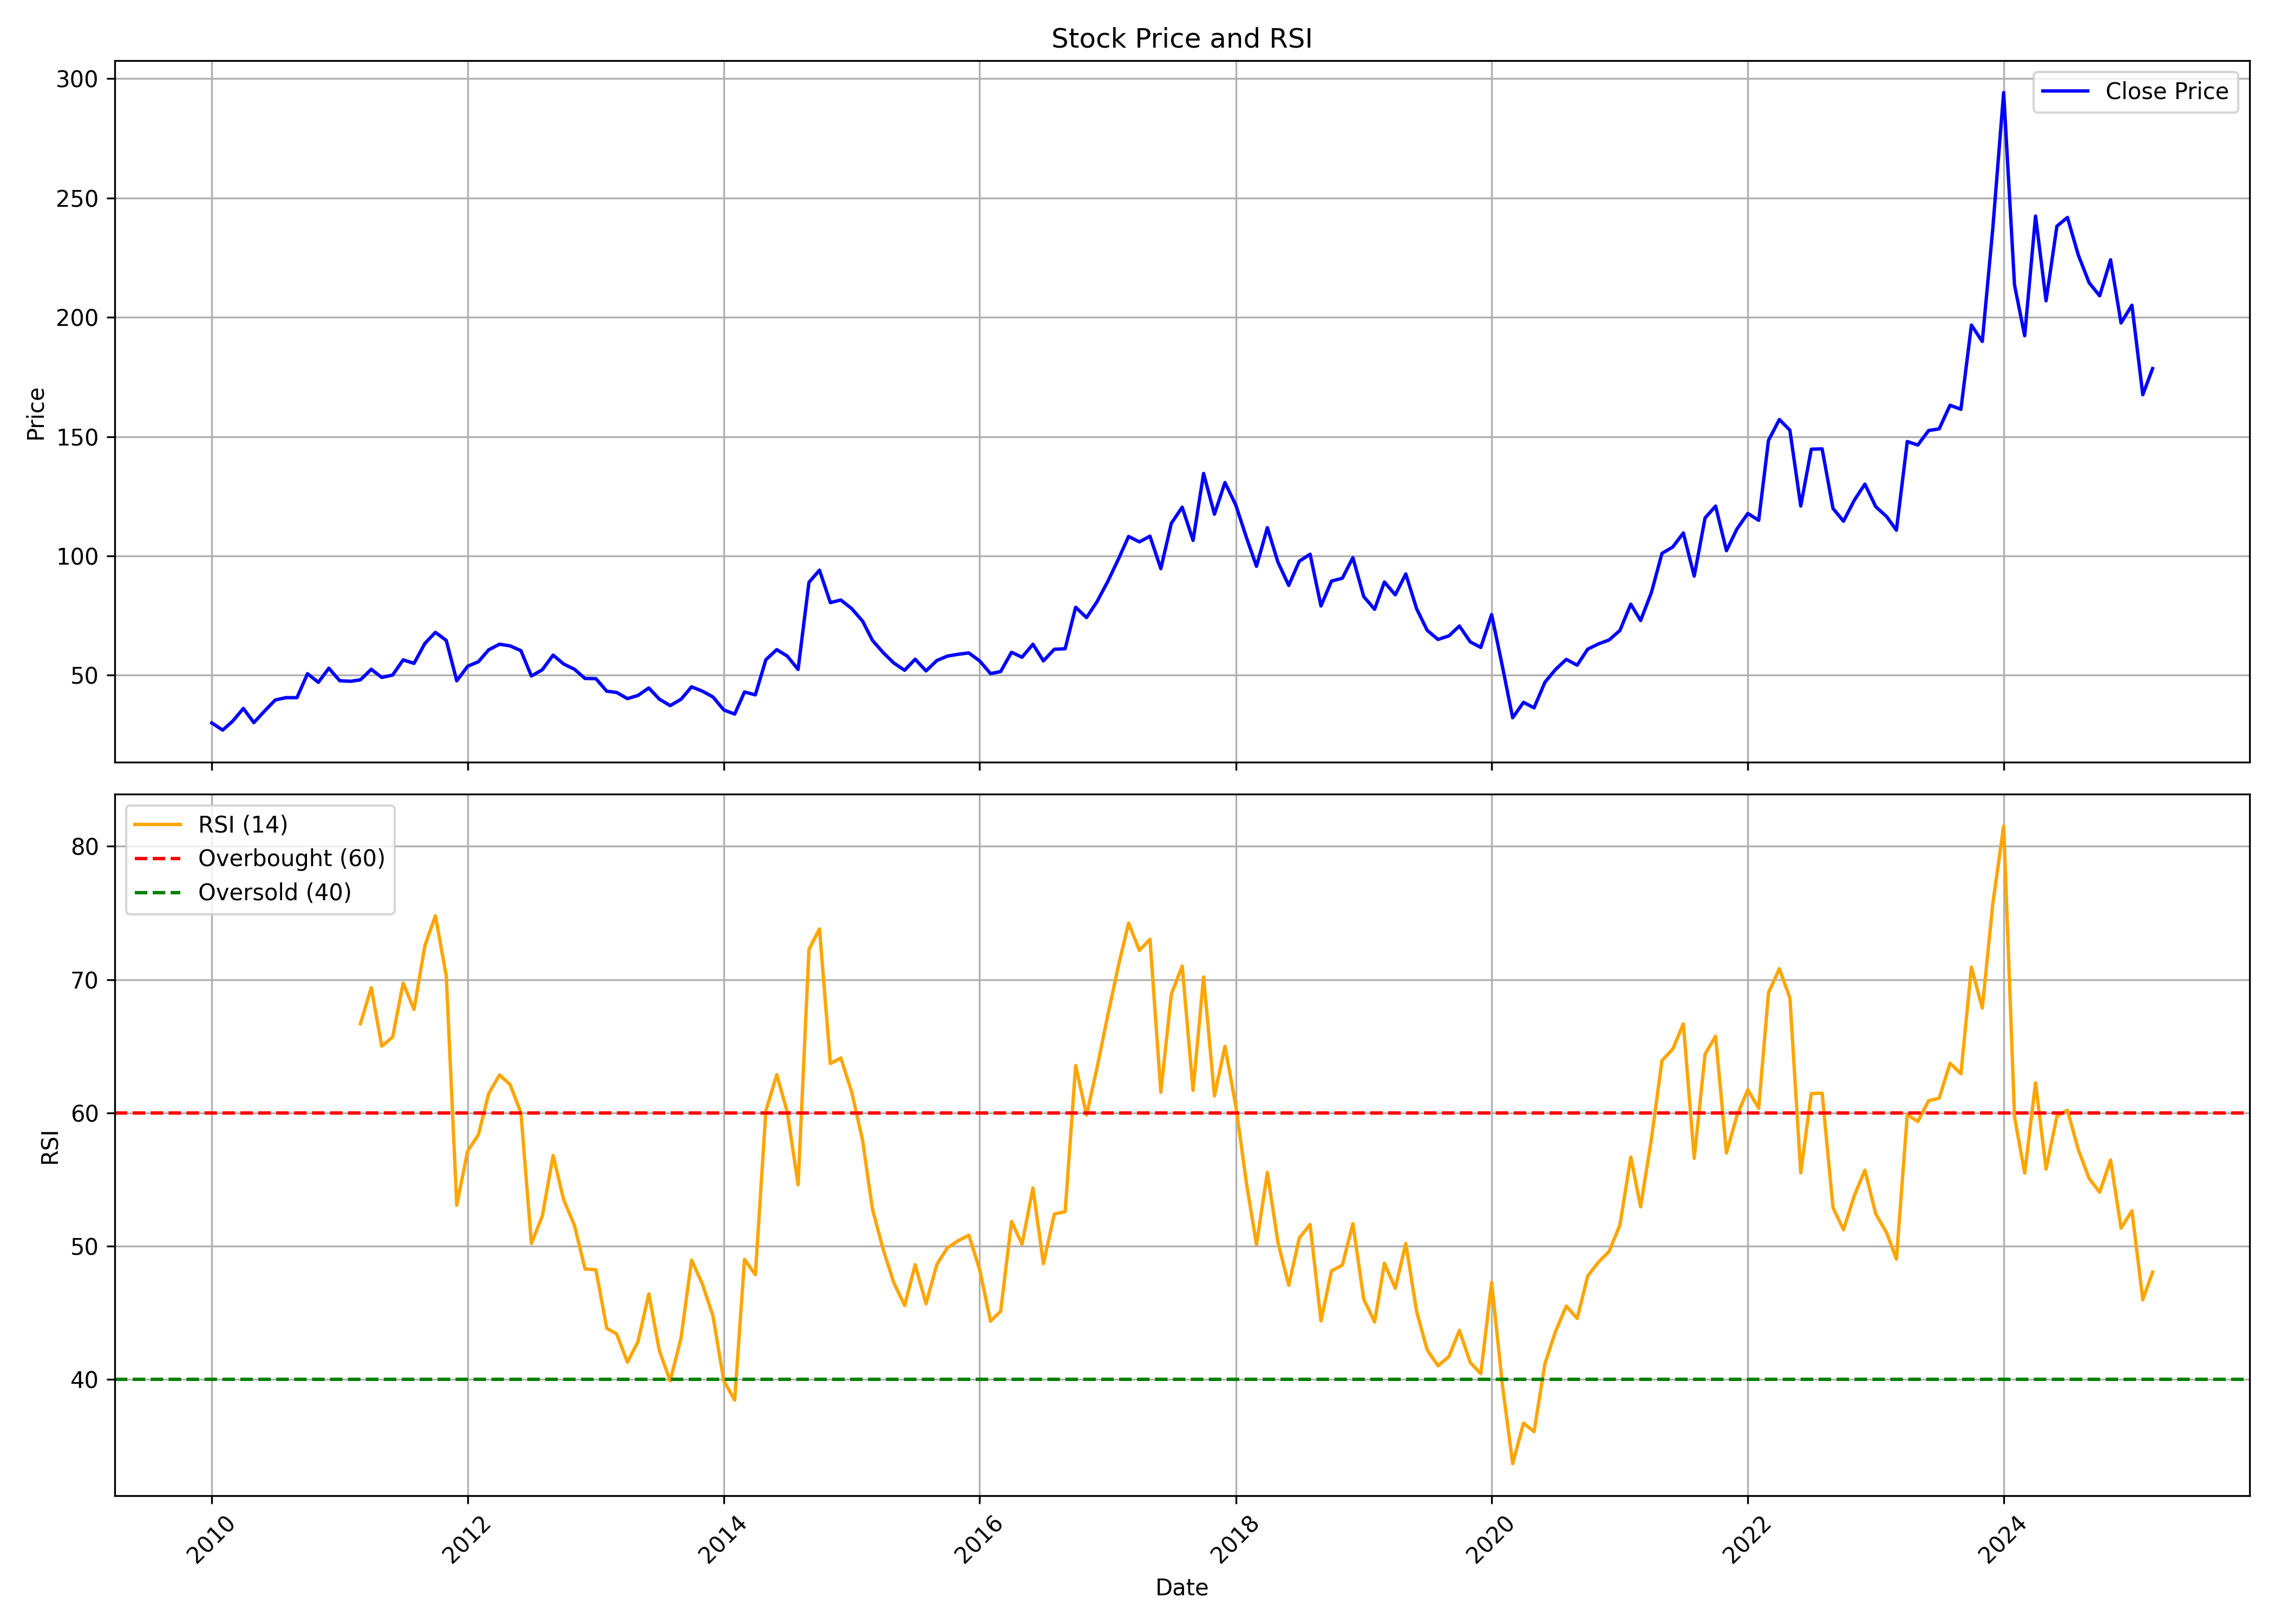

Source data for this figure (header and first rows):
, date, symbol, open, high, low, close, volume, rsi
0, 2010-01-01, GSFC, 26.45, 33.78, 26.45, 29.97, 36531640, 
1, 2010-02-01, GSFC, 30.05, 32.12, 26.48, 26.98, 16200465, 
2, 2010-03-01, GSFC, 26.98, 31.56, 26.58, 30.64, 10409320, 
3, 2010-04-01, GSFC, 30.8, 36.8, 30.32, 36.03, 10785540, 
4, 2010-05-01, GSFC, 36.13, 36.13, 29.85, 30.12, 10430115, 
5, 2010-06-01, GSFC, 30.43, 35.63, 30.25, 35.02, 9073025, 
6, 2010-07-01, GSFC, 35.3, 42.91, 34.37, 39.58, 16911375, 
7, 2010-08-01, GSFC, 40.15, 45.5, 38.9, 40.59, 17299185, 
8, 2010-09-01, GSFC, 40.42, 44.41, 39.55, 40.56, 11043655, 
9, 2010-10-01, GSFC, 41.31, 58.02, 41.31, 50.62, 33600720, 
10, 2010-11-01, GSFC, 50.76, 57.43, 43.35, 47, 29641655, 
11, 2010-12-01, GSFC, 47.15, 54.23, 42.62, 52.91, 18596190, 
12, 2011-01-01, GSFC, 52.98, 53.6, 44.28, 47.67, 7248675, 
13, 2011-02-01, GSFC, 47.12, 51.64, 44.49, 47.43, 14281800, 
14, 2011-03-01, GSFC, 47.22, 52.25, 46.95, 48.03, 11057720, 66.69
15, 2011-04-01, GSFC, 47.86, 54.93, 47.86, 52.46, 7008085, 69.39
16, 2011-05-01, GSFC, 51.85, 56.21, 47.43, 49.04, 6501005, 65.01
17, 2011-06-01, GSFC, 49.32, 52.43, 47.08, 50.04, 7533770, 65.69
18, 2011-07-01, GSFC, 50.31, 57.75, 49.22, 56.41, 8727870, 69.73
19, 2011-08-01, GSFC, 56.49, 57.31, 51.45, 54.94, 7171035, 67.76
20, 2011-09-01, GSFC, 55.97, 66.63, 55.7, 63.3, 15778155, 72.54
21, 2011-10-01, GSFC, 62.96, 68.74, 60.26, 67.94, 7848615, 74.78
22, 2011-11-01, GSFC, 67.65, 72.16, 63.33, 64.56, 7023800, 70.28
23, 2011-12-01, GSFC, 65.7, 66.99, 46.11, 47.63, 6549710, 53.08
24, 2012-01-01, GSFC, 47.95, 58.69, 46.99, 53.71, 6994060, 57.14
25, 2012-02-01, GSFC, 54.04, 61.54, 52.82, 55.65, 7857420, 58.37
26, 2012-03-01, GSFC, 55.82, 61.55, 54.58, 60.61, 6567005, 61.44
27, 2012-04-01, GSFC, 60.55, 64.7, 58.2, 62.97, 4872600, 62.84
28, 2012-05-01, GSFC, 62.97, 64.37, 58.12, 62.28, 4020835, 62.13
29, 2012-06-01, GSFC, 62.68, 63.84, 57.4, 60.28, 2699595, 60
30, 2012-07-01, GSFC, 60.26, 60.82, 47.96, 49.66, 4678660, 50.21
31, 2012-08-01, GSFC, 50.65, 55.56, 48.47, 52.26, 3947730, 52.27
32, 2012-09-01, GSFC, 52.62, 62.5, 52.36, 58.41, 4995533, 56.8
33, 2012-10-01, GSFC, 57.75, 60.05, 50.08, 54.68, 5850846, 53.48
34, 2012-11-01, GSFC, 54.64, 56.33, 50.81, 52.45, 1910236, 51.54
35, 2012-12-01, GSFC, 52.49, 53.73, 47.33, 48.61, 8743500, 48.29
36, 2013-01-01, GSFC, 48.72, 54.02, 46.68, 48.54, 18531532, 48.23
37, 2013-02-01, GSFC, 48.76, 48.8, 42.4, 43.28, 6886760, 43.84
38, 2013-03-01, GSFC, 43.97, 46.57, 40.57, 42.77, 5271153, 43.43
39, 2013-04-01, GSFC, 42.4, 45.32, 38.82, 40.17, 4056311, 41.3
40, 2013-05-01, GSFC, 40.17, 44.08, 38.82, 41.49, 4929889, 42.83
41, 2013-06-01, GSFC, 41.34, 45.03, 40.97, 44.63, 6607869, 46.42
42, 2013-07-01, GSFC, 44.23, 46.02, 34.87, 39.95, 6168921, 42.17
43, 2013-08-01, GSFC, 41.63, 42.35, 33.3, 37.24, 2594345, 39.89
44, 2013-09-01, GSFC, 37.65, 40.68, 35.19, 39.89, 4126408, 43.13
45, 2013-10-01, GSFC, 40.26, 45.64, 35.99, 45.11, 7330375, 48.96
46, 2013-11-01, GSFC, 44.84, 47.68, 42.04, 43.29, 2942247, 47.15
47, 2013-12-01, GSFC, 44.24, 45.71, 39.77, 40.87, 5360310, 44.77
48, 2014-01-01, GSFC, 40.95, 42.91, 35.19, 35.42, 6073613, 39.9
49, 2014-02-01, GSFC, 35.57, 37.77, 33.49, 33.68, 2272784, 38.46
50, 2014-03-01, GSFC, 34.4, 43.75, 32.96, 42.95, 12456235, 49.01
51, 2014-04-01, GSFC, 42.38, 45.83, 40.26, 41.74, 2940570, 47.86
52, 2014-05-01, GSFC, 41.74, 59.49, 41.25, 56.46, 16279343, 60.15
53, 2014-06-01, GSFC, 56.92, 62.78, 53.09, 60.7, 9430285, 62.86
54, 2014-07-01, GSFC, 60.4, 66.98, 54.65, 58.01, 7374435, 60.07
55, 2014-08-01, GSFC, 58.99, 65.82, 50.22, 52.4, 11918354, 54.61
56, 2014-09-01, GSFC, 52.32, 90.43, 50.45, 88.92, 103170490, 72.27
57, 2014-10-01, GSFC, 89.15, 95.98, 78.48, 94, 51359452, 73.79
58, 2014-11-01, GSFC, 94.7, 96.68, 79.29, 80.42, 19996979, 63.69
59, 2014-12-01, GSFC, 80.34, 87.21, 69.94, 81.5, 19321288, 64.12
... 123 more rows
